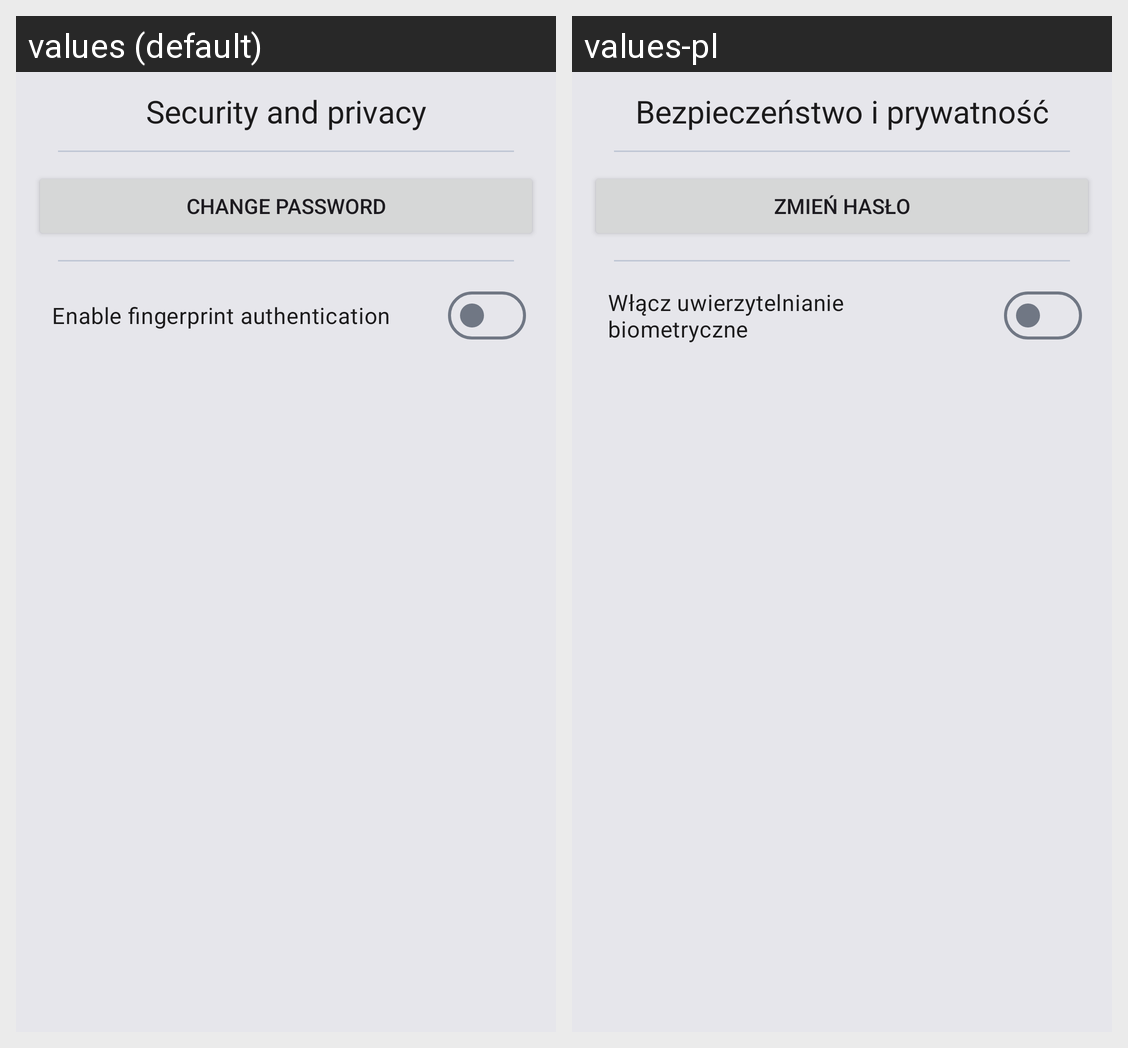

The Android screen above is rendered under two locales of the same app. Produce the string resources it draws, with the default and per-locale values.
Android screen res/layout/view_auth.xml rendered under 2 locales, left to right: values (default), values-pl. Device: Nexus 5 (rendered at 1080×1920; each locale shown at half size, 540×960, under a caption strip naming it); theme AppTheme.
Strings drawn on this screen, with the default value and each locale's value (text and hints the layout hard-codes, and strings that could not be matched under every locale, appear in the picture but are not listed):

authentication_settings
  values: Security and privacy
  values-pl: Bezpieczeństwo i prywatność

change_password
  values: Change password
  values-pl: Zmień hasło

enable_biometric_authentication
  values: Enable fingerprint authentication
  values-pl: Włącz uwierzytelnianie biometryczne
